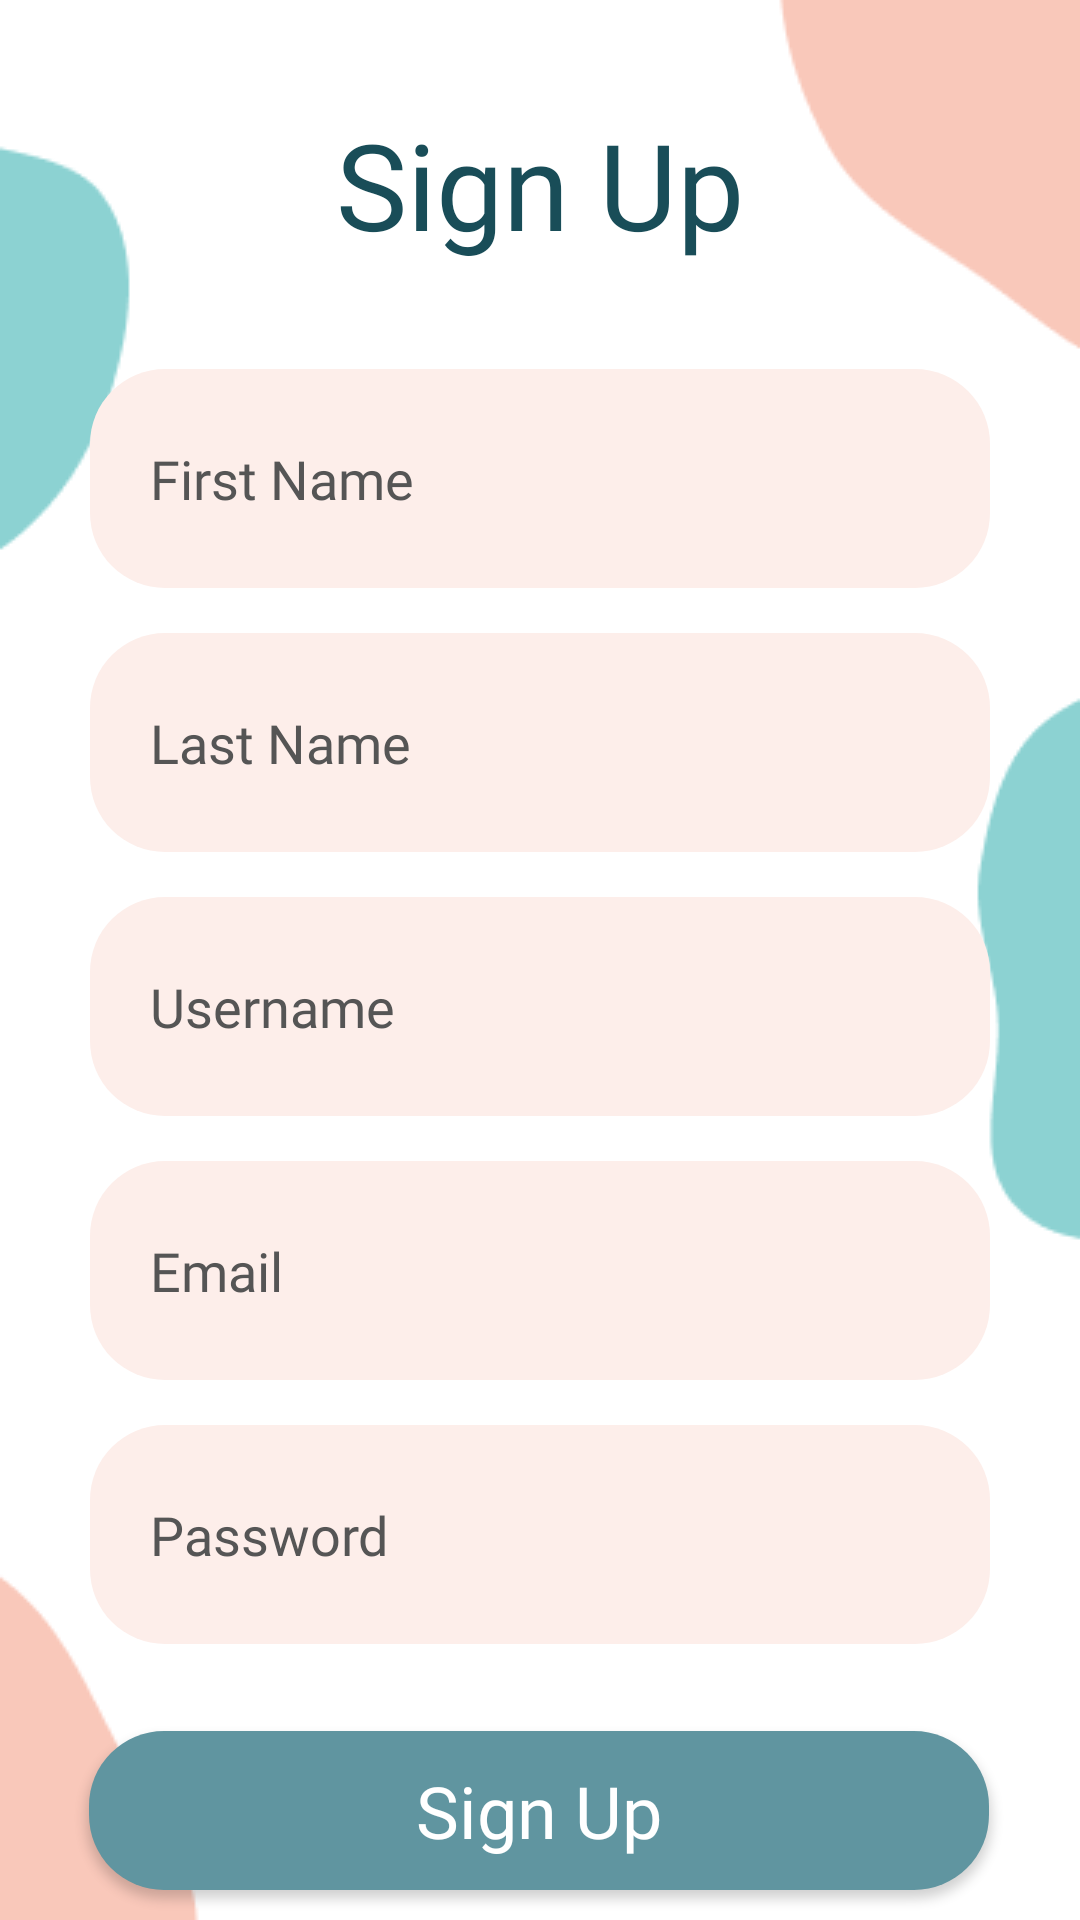

This screen was rendered from an Android layout file. Write that file and the resources it references.
<!-- AndroidManifest.xml: application theme Theme.Final -->
<!-- res/layout/activity_sign_up.xml -->
<?xml version="1.0" encoding="utf-8"?>
<LinearLayout xmlns:android="http://schemas.android.com/apk/res/android"
    xmlns:app="http://schemas.android.com/apk/res-auto"
    xmlns:tools="http://schemas.android.com/tools"
    android:layout_width="match_parent"
    android:layout_height="match_parent"
    android:background="@drawable/bg1"
    android:orientation="vertical"
    tools:context=".SignUp">


    <TextView
        android:id="@+id/txtSignUp"
        android:layout_width="match_parent"
        android:layout_height="123dp"
        android:fontFamily="@font/magazinegrotesque_bold"
        android:gravity="center"
        android:text="Sign Up"
        android:textColor="@color/teal"
        android:textSize="40sp" />

    <EditText
        android:id="@+id/eTxtFName"
        android:layout_width="300dp"
        android:layout_height="73dp"
        android:layout_gravity="center"
        android:background="@drawable/custom_edit"
        android:ems="10"
        android:fontFamily="@font/inter_regular"
        android:hint="First Name"
        android:inputType="textPersonName"
        android:layout_marginBottom="15dp"
        android:paddingLeft="20dp"
        android:textColorHint="#555555" />

    <EditText
        android:id="@+id/eTxtLName"
        android:layout_width="300dp"
        android:layout_height="73dp"
        android:layout_gravity="center"
        android:background="@drawable/custom_edit"
        android:ems="10"
        android:fontFamily="@font/inter_regular"
        android:hint="Last Name"
        android:inputType="textPersonName"
        android:layout_marginBottom="15dp"
        android:paddingLeft="20dp"
        android:textColorHint="#555555" />

    <EditText
        android:id="@+id/eTxtUsernameSU"
        android:layout_width="300dp"
        android:layout_height="73dp"
        android:layout_gravity="center"
        android:background="@drawable/custom_edit"
        android:ems="10"
        android:fontFamily="@font/inter_regular"
        android:hint="Username"
        android:inputType="textPersonName"
        android:layout_marginBottom="15dp"
        android:paddingLeft="20dp"
        android:textColorHint="#555555" />

    <EditText
        android:id="@+id/eTxtEmail"
        android:layout_width="300dp"
        android:layout_height="73dp"
        android:layout_gravity="center"
        android:background="@drawable/custom_edit"
        android:ems="10"
        android:fontFamily="@font/inter_regular"
        android:hint="Email"
        android:inputType="textEmailAddress"
        android:layout_marginBottom="15dp"
        android:paddingLeft="20dp"
        android:textColorHint="#555555" />

    <EditText
        android:id="@+id/eTxtPasswordSU"
        android:layout_width="300dp"
        android:layout_height="73dp"
        android:layout_gravity="center"
        android:background="@drawable/custom_edit"
        android:ems="10"
        android:fontFamily="@font/inter_regular"
        android:hint="Password"
        android:inputType="textPassword"
        android:layout_marginBottom="15dp"
        android:paddingLeft="20dp"
        android:textColorHint="#555555" />

    <androidx.constraintlayout.widget.ConstraintLayout
        android:layout_width="match_parent"
        android:layout_height="81dp"
        android:layout_gravity="center"
        android:foregroundGravity="center">

        <Button
            android:id="@+id/btnSignUp"
            android:layout_width="300dp"
            android:layout_height="53dp"
            android:layout_gravity="center"
            android:background="@drawable/custom_button"
            android:fontFamily="@font/magazinegrotesque_bold"
            android:text="Sign Up"
            android:textAllCaps="false"
            android:textColor="#FFFFFF"
            android:textSize="24sp"
            app:layout_constraintBottom_toBottomOf="parent"
            app:layout_constraintEnd_toEndOf="parent"
            app:layout_constraintHorizontal_bias="0.495"
            app:layout_constraintStart_toStartOf="parent"
            app:layout_constraintTop_toTopOf="parent" />

    </androidx.constraintlayout.widget.ConstraintLayout>

    <LinearLayout
        android:layout_width="match_parent"
        android:layout_height="122dp"
        android:orientation="horizontal">

        <TextView
            android:id="@+id/textView"
            android:layout_width="242dp"
            android:layout_height="44dp"
            android:layout_weight="1"
            android:fontFamily="@font/inter_regular"
            android:gravity="right"
            android:text="@string/already"
            android:textColor="@color/gray" />

        <Button
            android:id="@+id/button"
            android:layout_width="102dp"
            android:layout_height="wrap_content"
            android:layout_weight="1"
            android:background="#FFFFFF"
            android:fontFamily="@font/inter_bold"
            android:gravity="left"
            android:onClick="goLogin"
            android:stateListAnimator="@null"
            android:text="@string/login"
            android:textAllCaps="false"
            android:textColor="@color/mediumGreen" />
    </LinearLayout>

</LinearLayout>
<!-- resources referenced by this layout -->
<resources>
  <color name="gray">#555555</color>
  <color name="mediumGreen">#3A6D77</color>
  <color name="teal">#194D58</color>
  <!-- drawable bg1: png bitmap (drawable, 5545 bytes) -->
  <!-- drawable custom_button (drawable) -->
  <?xml version="1.0" encoding="utf-8"?>
  <shape xmlns:android="http://schemas.android.com/apk/res/android" android:shape="rectangle">
      <corners android:radius="25dp"></corners>
      <solid android:color="@color/lightTeal"></solid>
  </shape>
  <!-- drawable custom_edit (drawable) -->
  <?xml version="1.0" encoding="utf-8"?>
  <shape xmlns:android="http://schemas.android.com/apk/res/android" android:padding="100dp">
      <corners android:radius="25dp"></corners>
      <solid android:color="#FDEEEA"></solid>
  </shape>
  <string name="already">Already have an account?</string>
  <string name="login">  Login</string>
  <style name="Theme.Final" parent="Theme.AppCompat.Light">
          
          <item name="colorPrimary">@color/purple_500</item>
          <item name="colorPrimaryVariant">@color/purple_700</item>
          <item name="colorOnPrimary">@color/white</item>
          
          <item name="colorSecondary">@color/teal_200</item>
          <item name="colorSecondaryVariant">@color/teal_700</item>
          <item name="colorOnSecondary">@color/black</item>
          
          <item name="android:statusBarColor" tools:targetApi="l">?attr/colorPrimaryVariant</item>
          
      </style>
  <color name="lightTeal">#6095A0</color>
  <color name="purple_500">#FF6200EE</color>
  <color name="purple_700">#FF3700B3</color>
  <color name="white">#FFFFFFFF</color>
  <color name="teal_200">#FF03DAC5</color>
  <color name="teal_700">#FF018786</color>
  <color name="black">#FF000000</color>
</resources>
